Run: headless pygame with SDL's dummy video driver; simulated clock (each Clock.tick advances the game by its frame time, no real sleeping); random seed 0; keys injected as events and as key.get_pressed() state; mouse plan: one left click at the window centre at the start of phase 2, then a move to the lower-right quarter at the start of phase 3.
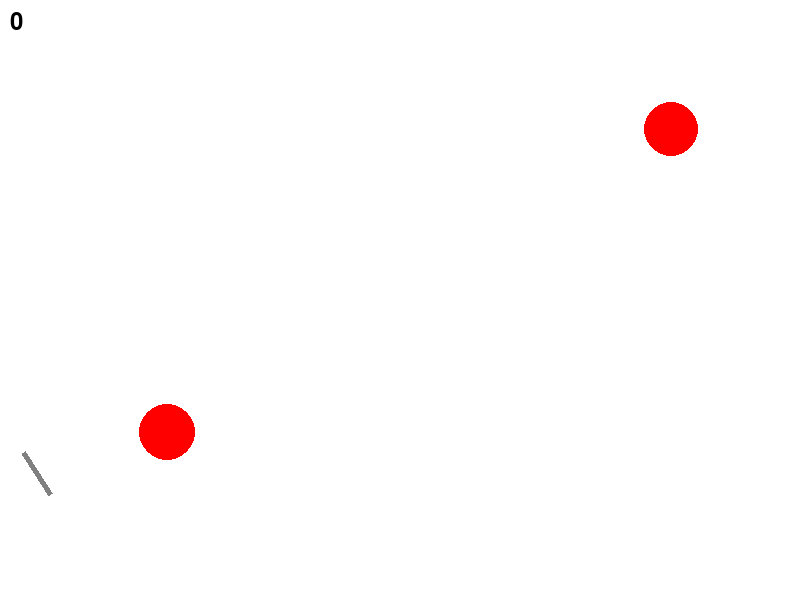
Frame 1 of 4 · flips 1–60 · no input
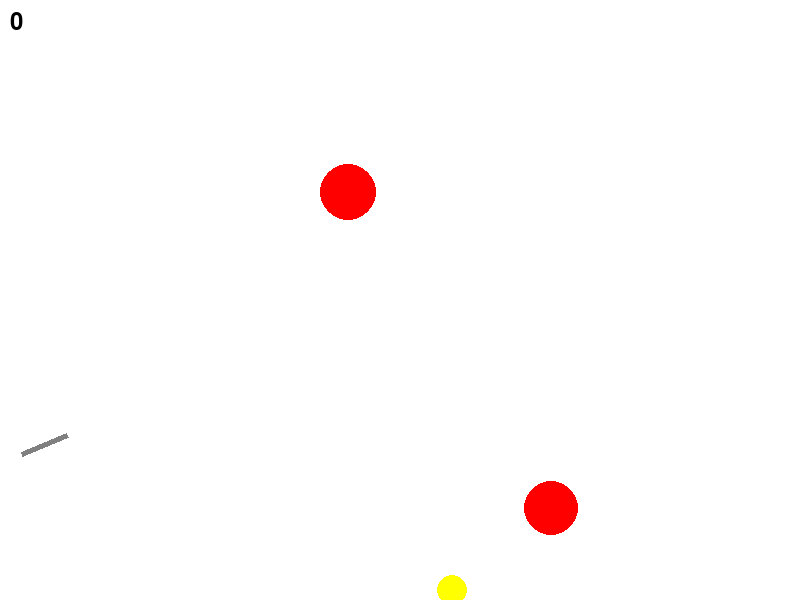
Frame 2 of 4 · flips 61–180 · clicked the window centre · tapped SPACE, RETURN · held RIGHT (→), D
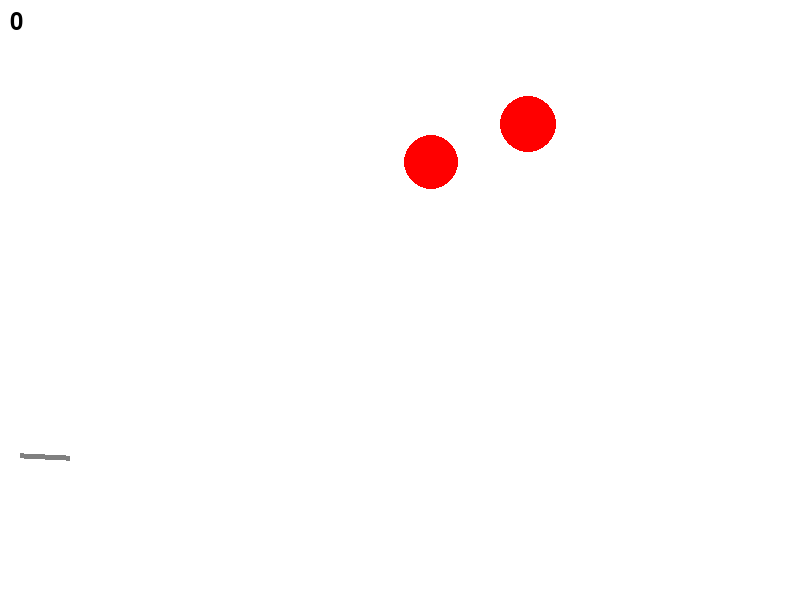
Frame 3 of 4 · flips 181–300 · moved the mouse to the lower-right quarter · held DOWN (↓), S
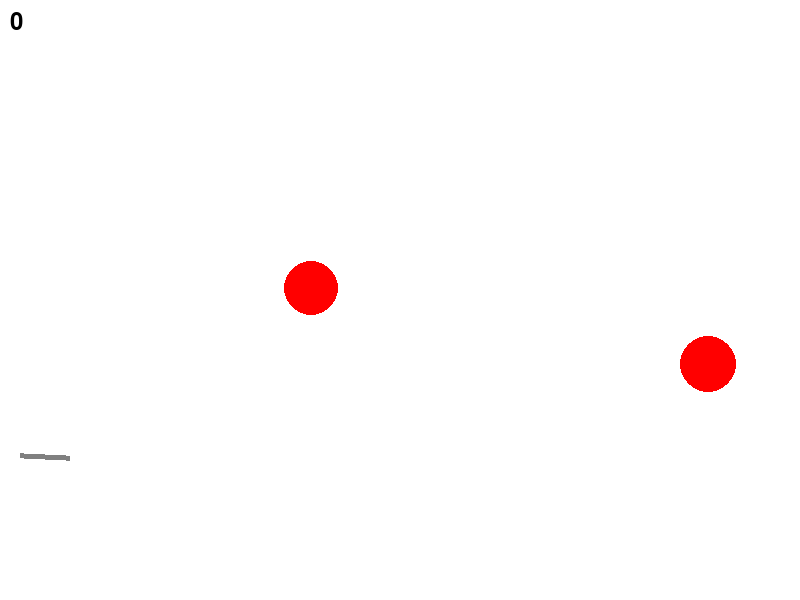
Frame 4 of 4 · flips 301–420 · held LEFT (←), A, UP (↑), W

The pygame program that drew these frames:

import math
from random import *

import pygame


FPS = 30

RED = (255, 0, 0)
BLUE = (0, 0, 255)
YELLOW = (255, 255, 0)
GREEN = (0, 255, 0)
MAGENTA = (255, 0, 255)
CYAN = (0, 255, 255)
BLACK = (0, 0, 0)
WHITE = (255, 255, 255)
GREY = (128, 128, 128)
GAME_COLORS = [RED, BLUE, YELLOW, GREEN, MAGENTA, CYAN]

WIDTH = 800
HEIGHT = 600


class Ball:
    def __init__(self, screen: pygame.Surface, x=40, y=450):
        """ Конструктор класса ball

        Args:
        x - начальное положение мяча по горизонтали
        y - начальное положение мяча по вертикали
        """
        self.screen = screen
        self.x = x
        self.y = y
        self.r = 10
        self.vx = 0
        self.vy = 0
        self.color = choice(GAME_COLORS)
        self.live = 30

    def move(self):
        """Переместить мяч по прошествии единицы времени.

        Метод описывает перемещение мяча за один кадр перерисовки. То есть, обновляет значения
        self.x и self.y с учетом скоростей self.vx и self.vy, силы гравитации, действующей на мяч,
        и стен по краям окна (размер окна 800х600).
        """
        self.vy -= 1
        self.vx *= 0.98
        self.x += self.vx
        self.y -= self.vy
        if self.x <= 10:
            self.x = 10
            self.vx = -self.vx * 0.5
        if self.x >= 790:
            self.x = 790
            self.vx = -self.vx * 0.5
        if self.y <= 10:
            self.y = 10
            self.vy = -self.vy * 0.5
        if self.y >= 590:
            self.y = 590
            self.vy = -self.vy * 0.5

    def draw(self):
        pygame.draw.circle(
            self.screen,
            self.color,
            (self.x, self.y),
            self.r
        )

    def hittest(self, obj):
        """Функция проверяет сталкивалкивается ли данный обьект с целью, описываемой в обьекте obj.

        Args:
            obj: Обьект, с которым проверяется столкновение.
        Returns:
            Возвращает True в случае столкновения мяча и цели. В противном случае возвращает False.
        """
        
        if (self.x - obj.x) ** 2 + (self.y - obj.y) ** 2 <= (self.r + obj.r) ** 2:
            return True
        else:
            return False


class Gun:
    def __init__(self, screen):
        self.screen = screen
        self.f2_power = 10
        self.f2_on = 0
        self.an = 1
        self.color = GREY

    def fire2_start(self, event):
        self.f2_on = 1

    def fire2_end(self, event):
        """Выстрел мячом.

        Происходит при отпускании кнопки мыши.
        Начальные значения компонент скорости мяча vx и vy зависят от положения мыши.
        """
        global balls, bullet
        bullet += 1
        new_ball = Ball(self.screen)
        new_ball.r += 5
        self.an = math.atan2((event.pos[1]-new_ball.y), (event.pos[0]-new_ball.x))
        new_ball.vx = self.f2_power * math.cos(self.an)
        new_ball.vy = - self.f2_power * math.sin(self.an)
        balls.append(new_ball)
        self.f2_on = 0
        self.f2_power = 10

    def targetting(self, event):
        """Прицеливание. Зависит от положения мыши."""
        if event:
            self.an = math.atan((event.pos[1]-450) / (event.pos[0]-20))
        if self.f2_on:
            self.color = RED
        else:
            self.color = GREY

    def draw(self):
        gunSurf = pygame.Surface((50 * math.log10(self.f2_power), 10))
        gunSurf.fill(WHITE)
        pygame.draw.line(gunSurf, self.color, (0, 5), (50 * math.log10(self.f2_power), 5), 5)
        gunSurf = pygame.transform.rotate(gunSurf, -math.degrees(self.an))
        self.screen.blit(gunSurf, (20, 450 + min(0, 50 * math.log10(self.f2_power) * math.sin(self.an))))
    def power_up(self):
        if self.f2_on:
            if self.f2_power < 100:
                self.f2_power += 1
            self.color = RED
        else:
            self.color = GREY


class Target:
    def __init__(self, screen):
        self.screen = screen
        self.points = 0
        self.new_target()

    def new_target(self):
        """ Инициализация новой цели. """
        x = self.x = randint(600, 780)
        y = self.y = randint(300, 550)
        r = self.r = randint(2, 50)
        vx = self.vx = randint(-10, 10)
        vy = self.vy = randint(-10, 10)
        color = self.color = RED
        self.live = 1

    def move(self):
        """Переместить цель по прошествии единицы времени.  

        Метод описывает перемещение мяча за один кадр перерисовки. То есть, обновляет значения
        self.x и self.y с учетом скоростей self.vx и self.vy и стен по краям окна
        (размер окна 800х600).  
        
        """
        self.x += self.vx
        self.y -= self.vy
        if self.x <= 110 + self.r:
            self.x = 110 + self.r
            self.vx = -self.vx
        if self.x >= 790 - self.r:
            self.x = 790 - self.r
            self.vx = -self.vx
        if self.y <= 10 + self.r:
            self.y = 10 + self.r
            self.vy = -self.vy
        if self.y >= 550 - self.r:
            self.y = 550 - self.r
            self.vy = -self.vy

    def hit(self, points=1):
        """Попадание шарика в цель."""
        self.points += points

    def draw(self):
        """ Рисует цель.  """
        pygame.draw.circle(self.screen, self.color, (self.x, self.y), self.r)

def print_text(screen, text, x, y, size):
    """Выводит текст на игровой экран.

    Args:
    screen - объект типа pygame.Surface.  
    text - текст который нужно вывести.  
    (x, y) - координаты верхнего левого угла текста.
    size - шрифт текста
    """
    font = pygame.font.Font(None, size)
    text_to_surface = font.render(text, True, BLACK)
    screen.blit(text_to_surface, (x, y))

pygame.init()
screen = pygame.display.set_mode((WIDTH, HEIGHT))
bullet = 0
success_hits = []
balls = []

clock = pygame.time.Clock()
gun = Gun(screen)
target1 = Target(screen)
target2 = Target(screen)
finished = False
was_hit = False

while not finished:
    screen.fill(WHITE)
    gun.draw()
    target1.draw()
    target2.draw()
    for b in balls:
        b.draw()
    print_text(screen,
               str(target1.points + target2.points),
               10, 10,
               36
               )
    if len(success_hits):
        if pygame.time.get_ticks() <= success_hits[0][0] + 3000:
            print_text(screen,
                       "Вы уничтожили цель за " + str(success_hits[0][1]) + " выстрелов",
                       170, 280,
                       36
                       )
        else:
            success_hits.pop(0)
        
    pygame.display.update()

    dt = clock.tick(FPS) / 150
    for event in pygame.event.get():
        if event.type == pygame.QUIT:
            finished = True
        elif event.type == pygame.MOUSEBUTTONDOWN:
            gun.fire2_start(event)
        elif event.type == pygame.MOUSEBUTTONUP:
            gun.fire2_end(event)
        elif event.type == pygame.MOUSEMOTION:
            gun.targetting(event)

    target1.move()
    target2.move()

    for b in balls:
        b.move()
        if b.hittest(target1):
            target1.live = 0
            target1.hit()
            target1.new_target()
            was_hit = True
        if b.hittest(target2):
            target2.live = 0
            target2.hit()
            target2.new_target()
            was_hit = True
        b.live -= dt
        if b.live <= 0:
            balls.remove(b)
            
    if was_hit:
        success_hits.append((pygame.time.get_ticks(), bullet))
        bullet = 0
        was_hit = False
    gun.power_up()
    

pygame.quit()
